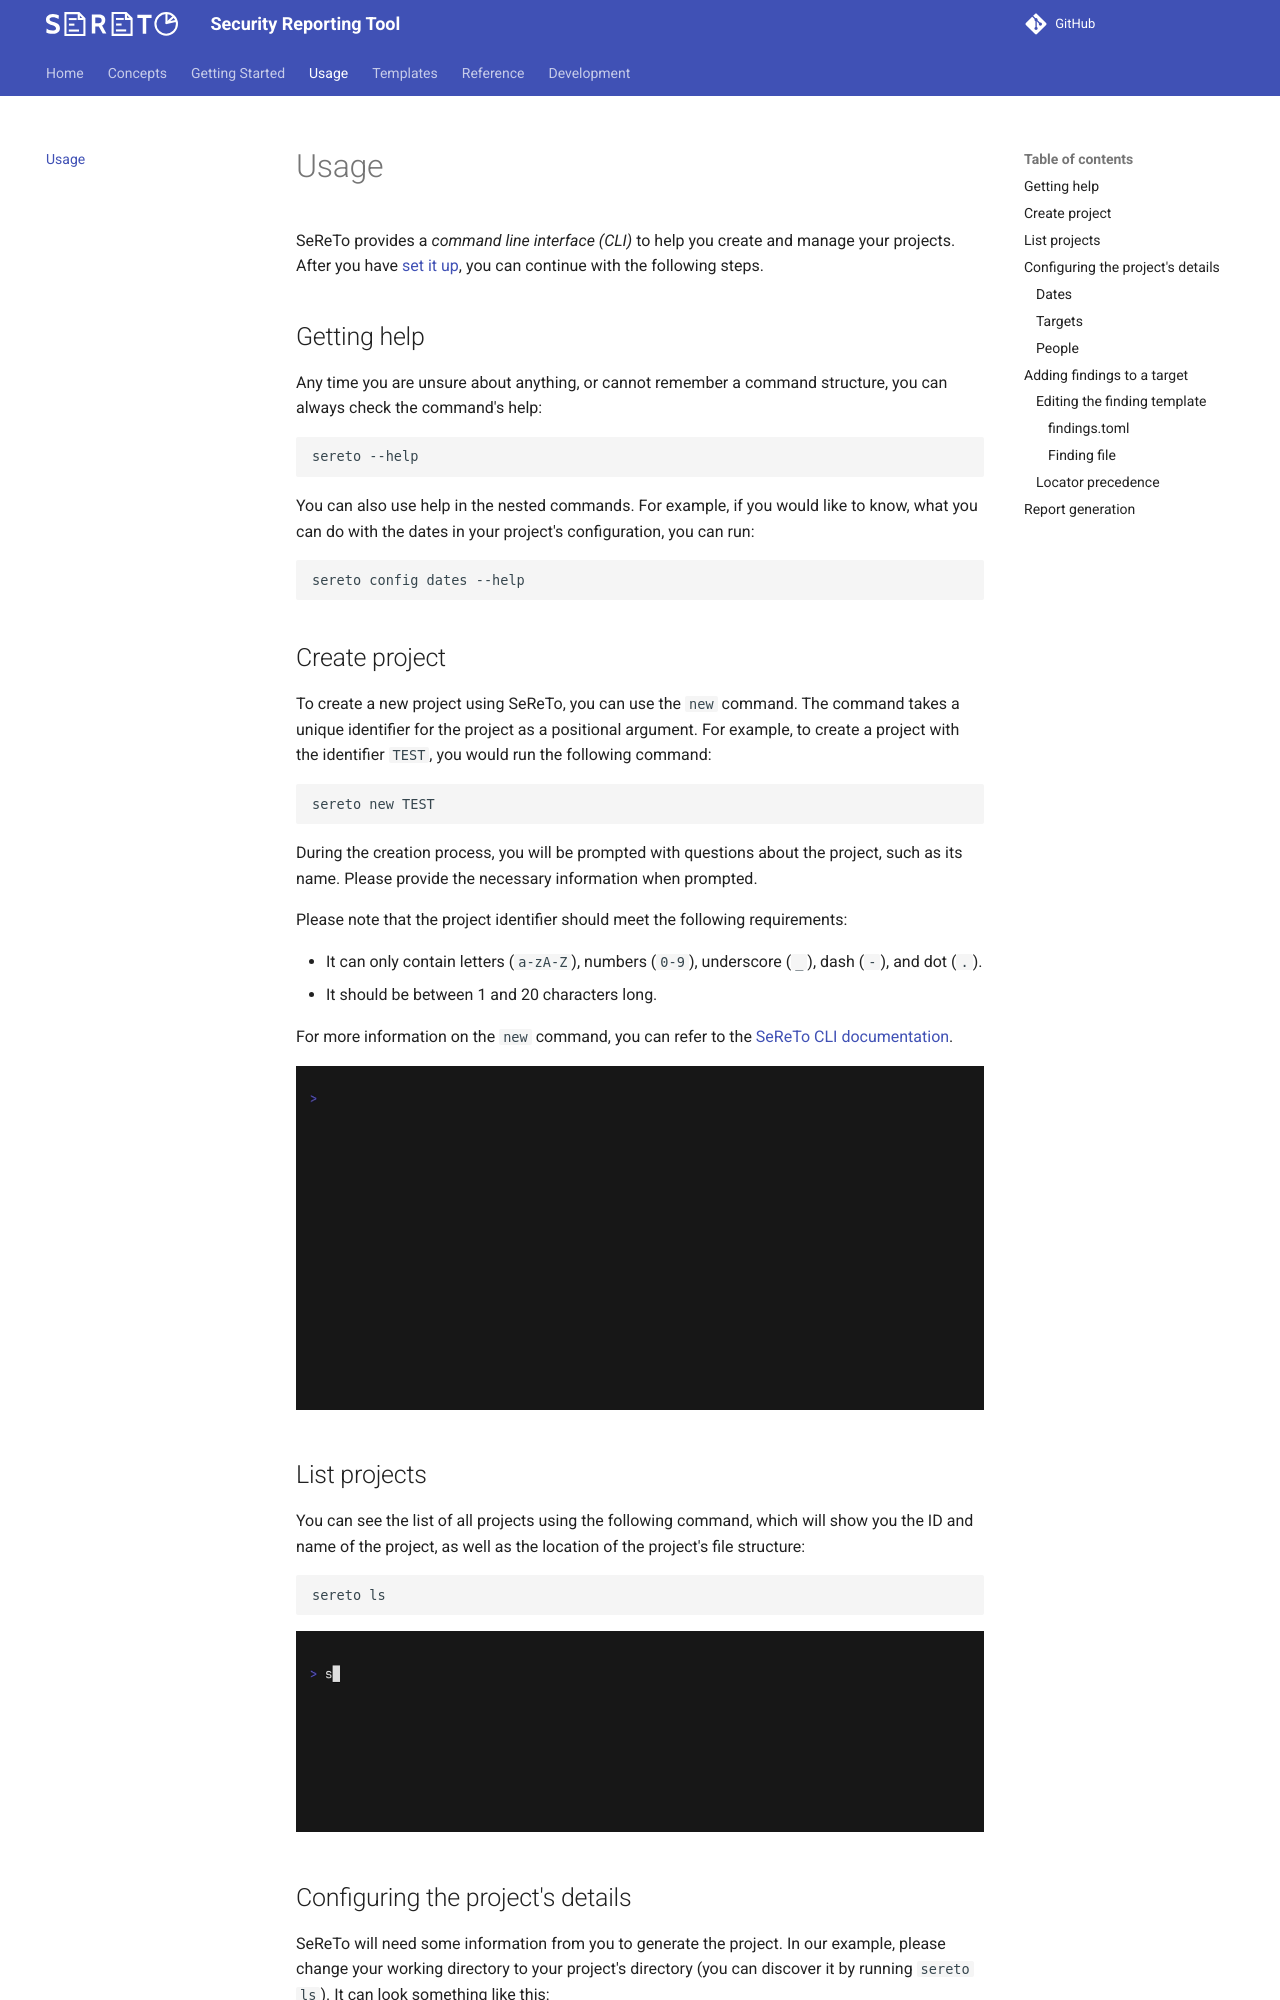

repository: s3r3t0/sereto · page: 0.10.0/usage/index.html · generator: mkdocs

# Usage

SeReTo provides a *command line interface (CLI)* to help you create and manage your projects. After you have [set it up](getting_started/installation.md), you can continue with the following steps.


## Getting help

Any time you are unsure about anything, or cannot remember a command structure, you can always check the command's help:

```sh
sereto --help
```

You can also use help in the nested commands. For example, if you would like to know, what you can do with the dates in your project's configuration, you can run:

```sh
sereto config dates --help
```

## Create project

To create a new project using SeReTo, you can use the `new` command. The command takes a unique identifier for the project as a positional argument. For example, to create a project with the identifier `TEST`, you would run the following command:

```sh
sereto new TEST
```

During the creation process, you will be prompted with questions about the project, such as its name. Please provide the necessary information when prompted.

Please note that the project identifier should meet the following requirements:

- It can only contain letters (`a-zA-Z`), numbers (`0-9`), underscore (`_`), dash (`-`), and dot (`.`).
- It should be between 1 and 20 characters long.

For more information on the `new` command, you can refer to the [SeReTo CLI documentation](reference/cli/cli.md#sereto.cli.cli.new).

![](assets/gifs/new-project.gif)


## List projects

You can see the list of all projects using the following command, which will show you the ID and name of the project, as well as the location of the project's file structure:

```sh
sereto ls
```

![](assets/gifs/ls-projects.gif)


## Configuring the project's details

SeReTo will need some information from you to generate the project. In our example, please change your working directory to your project's directory (you can discover it by running `sereto ls`). It can look something like this:

```
cd projects/TEST
```

Now you can change the project's configuration. You should set up the **dates**, **targets** and **people** for the project.

To view a summary of the current configuration, you can run:

```sh
sereto config show
```
